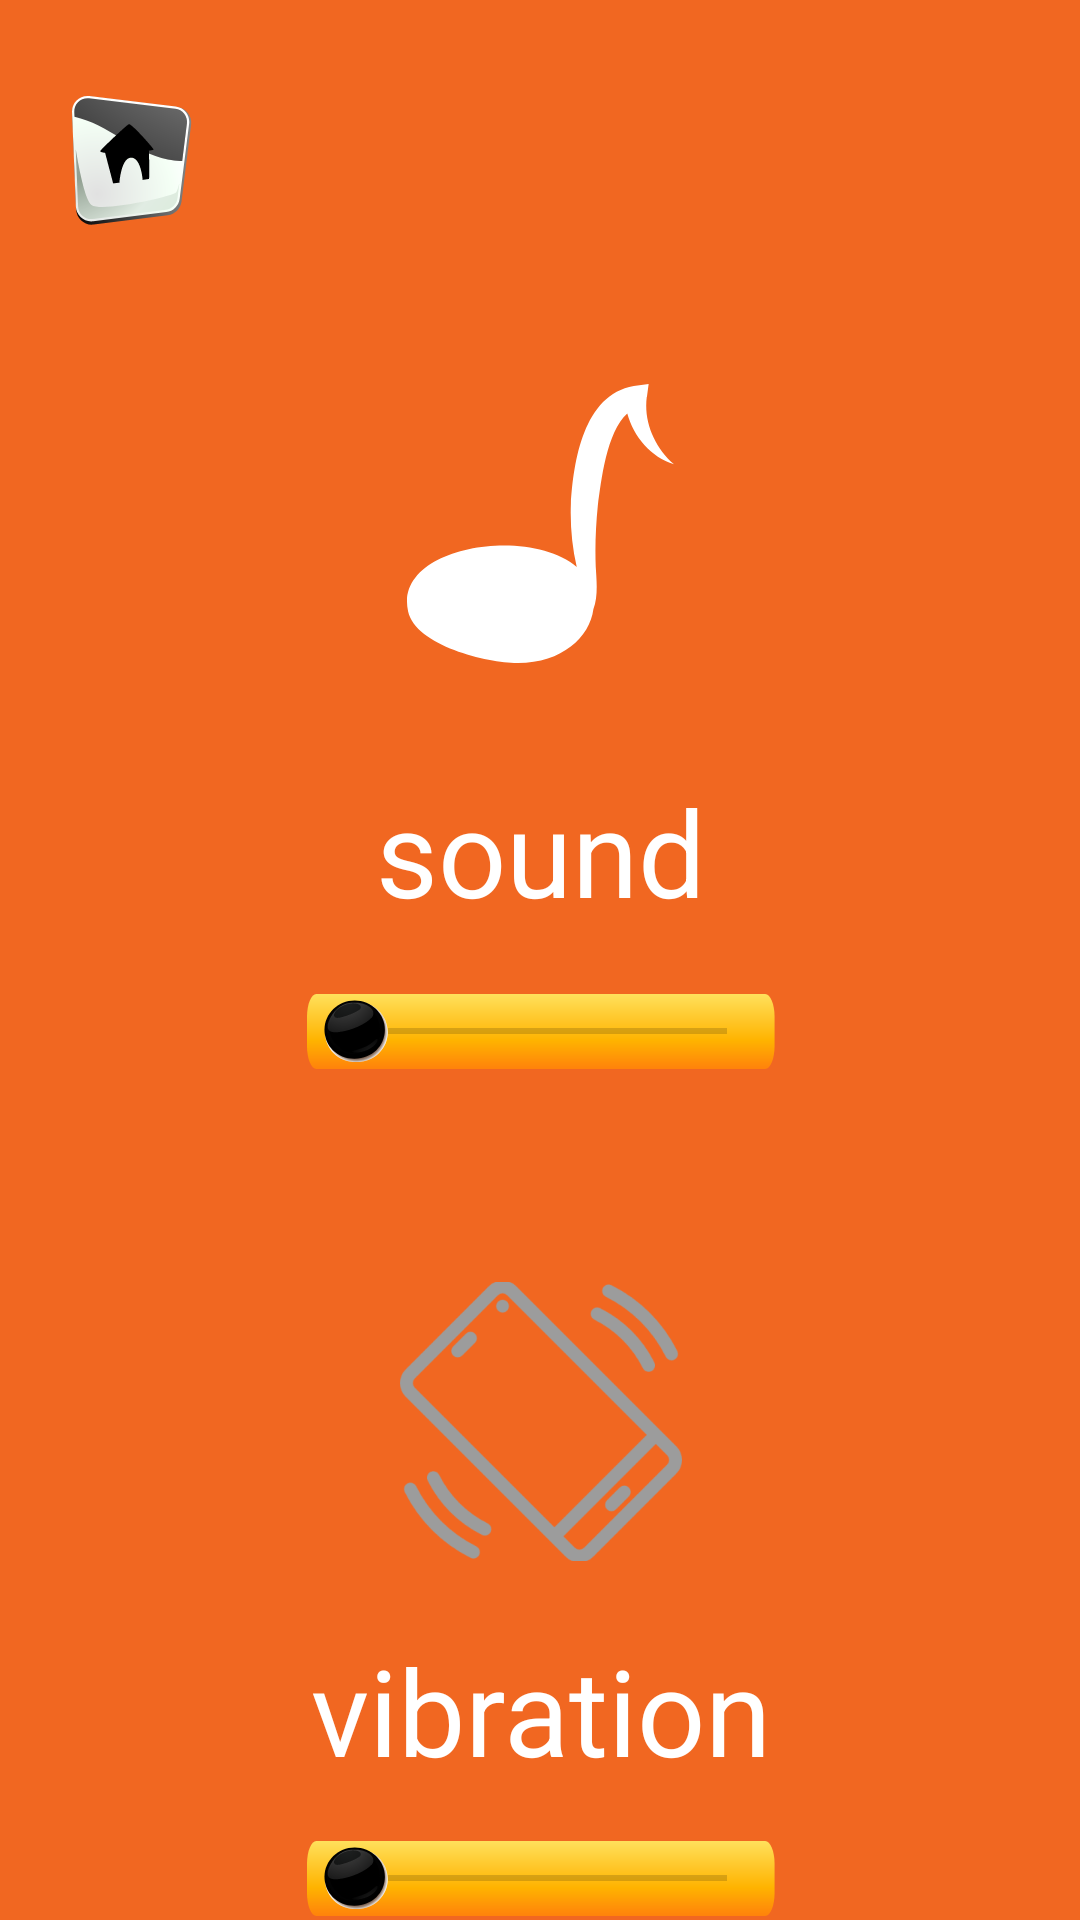

Here is an Android app screen rendered from its layout file. Give the layout XML and the strings, colors and styles it references.
<!-- AndroidManifest.xml: application theme Theme.Pyramid_game -->
<!-- res/layout/fragment_settings.xml -->
<?xml version="1.0" encoding="utf-8"?>
<androidx.constraintlayout.widget.ConstraintLayout xmlns:android="http://schemas.android.com/apk/res/android"
    xmlns:app="http://schemas.android.com/apk/res-auto"
    xmlns:tools="http://schemas.android.com/tools"
    android:layout_width="match_parent"
    android:layout_height="match_parent"
    android:background="@color/orange"
    tools:context=".ui.settings.SettingsFragment">


    <ImageView
        android:id="@+id/btnHome"
        android:layout_width="wrap_content"
        android:layout_height="wrap_content"
        android:layout_marginStart="24dp"
        android:layout_marginTop="32dp"
        android:src="@drawable/icon_home"
        app:layout_constraintStart_toStartOf="parent"
        app:layout_constraintTop_toTopOf="parent" />

    <ImageView
        android:id="@+id/imageView2"
        android:layout_width="wrap_content"
        android:layout_height="wrap_content"
        android:layout_marginTop="128dp"
        android:src="@drawable/icon_music_key"
        app:layout_constraintEnd_toEndOf="parent"
        app:layout_constraintStart_toStartOf="parent"
        app:layout_constraintTop_toTopOf="parent" />

    <TextView
        android:id="@+id/textView6"
        android:layout_width="wrap_content"
        android:layout_height="wrap_content"
        android:layout_marginTop="36dp"
        android:text="sound"
        android:textColor="@color/white"
        android:textSize="40sp"
        app:layout_constraintEnd_toEndOf="@+id/imageView2"
        app:layout_constraintStart_toStartOf="@+id/imageView2"
        app:layout_constraintTop_toBottomOf="@+id/imageView2" />

    <SeekBar
        android:id="@+id/seekBar"
        android:layout_width="156dp"
        android:layout_height="25dp"
        android:layout_marginTop="21dp"
        android:background="@drawable/icon_background_seek_bar"
        android:thumb="@drawable/icon_seek_bar"
        app:layout_constraintEnd_toEndOf="@+id/textView6"
        app:layout_constraintStart_toStartOf="@+id/textView6"
        app:layout_constraintTop_toBottomOf="@+id/textView6" />

    <ImageView
        android:id="@+id/imageView3"
        android:layout_width="wrap_content"
        android:layout_height="wrap_content"
        android:layout_marginTop="71dp"
        android:src="@drawable/icon_phone_"
        app:layout_constraintEnd_toEndOf="@+id/seekBar"
        app:layout_constraintStart_toStartOf="@+id/seekBar"
        app:layout_constraintTop_toBottomOf="@+id/seekBar" />

    <TextView
        android:id="@+id/textView9"
        android:layout_width="wrap_content"
        android:layout_height="wrap_content"
        android:layout_marginTop="23dp"
        android:text="vibration"
        android:textColor="@color/white"
        android:textSize="40dp"
        app:layout_constraintEnd_toEndOf="@+id/imageView3"
        app:layout_constraintStart_toStartOf="@+id/imageView3"
        app:layout_constraintTop_toBottomOf="@+id/imageView3" />

    <SeekBar
        android:id="@+id/seekBar2"
        android:layout_width="156dp"
        android:layout_height="25dp"
        android:layout_marginTop="17dp"
        android:background="@drawable/icon_background_seek_bar"
        android:thumb="@drawable/icon_seek_bar"
        app:layout_constraintEnd_toEndOf="@+id/textView9"
        app:layout_constraintStart_toStartOf="@+id/textView9"
        app:layout_constraintTop_toBottomOf="@+id/textView9" />

</androidx.constraintlayout.widget.ConstraintLayout>
<!-- resources referenced by this layout -->
<resources>
  <color name="orange">#F16721</color>
  <color name="white">#FFFFFFFF</color>
  <!-- drawable icon_background_seek_bar (drawable) -->
  <vector xmlns:android="http://schemas.android.com/apk/res/android"
      xmlns:aapt="http://schemas.android.com/aapt"
      android:width="156dp"
      android:height="25dp"
      android:viewportWidth="156"
      android:viewportHeight="25">
    <path
        android:pathData="M3.13,0H152.73C154.45,0 155.86,3.4 155.86,7.58V17.42C155.86,21.6 154.45,25 152.73,25H3.13C1.4,25 0,21.6 0,17.42V7.58C0,3.4 1.4,0 3.13,0Z"
        android:fillType="evenOdd">
      <aapt:attr name="android:fillColor">
        <gradient 
            android:startX="77.94"
            android:startY="25"
            android:endX="77.94"
            android:endY="0"
            android:type="linear">
          <item android:offset="0" android:color="#FFFF820B"/>
          <item android:offset="0.38" android:color="#FFFFB300"/>
          <item android:offset="1" android:color="#FFFFE05C"/>
        </gradient>
      </aapt:attr>
    </path>
  </vector>
  <!-- drawable icon_home: vector/xml drawable (drawable, 5323 chars, omitted) -->
  <!-- drawable icon_music_key (drawable) -->
  <vector xmlns:android="http://schemas.android.com/apk/res/android"
      android:width="89dp"
      android:height="93dp"
      android:viewportWidth="89"
      android:viewportHeight="93">
    <path
        android:pathData="M79.971,4.373L80.552,0L75.589,0.632C58.799,3.478 55.473,25.924 54.628,39.887C54.364,47 54.998,54.113 56.582,61.016C40.425,47.211 -4.401,54.113 0.351,75.716C2.885,87.308 26.803,92.894 36.729,92.999C51.566,93.104 60.911,84.41 62.125,75.084C63.762,70.816 63.181,65.126 62.917,60.963C62.653,54.113 62.917,47.316 63.604,40.572C64.713,32.405 66.508,16.018 73.424,9.853C75.536,17.651 81.344,24.448 89,26.767C82.506,21.076 78.863,12.593 79.919,4.373H79.971Z"
        android:fillColor="#ffffff"/>
  </vector>
  <!-- drawable icon_phone_: png bitmap (drawable-xxxhdpi, 26524 bytes) -->
  <!-- drawable icon_seek_bar: vector/xml drawable (drawable, 6352 chars, omitted) -->
  <style name="Theme.Pyramid_game" parent="Theme.MaterialComponents.DayNight.NoActionBar">
          
          <item name="colorPrimary">@color/orange</item>
          <item name="colorPrimaryVariant">@color/orange</item>
          <item name="colorOnPrimary">@color/white</item>
          
          <item name="colorSecondary">@color/teal_200</item>
          <item name="colorSecondaryVariant">@color/teal_700</item>
          <item name="colorOnSecondary">@color/orange</item>
          
          <item name="android:statusBarColor">?attr/colorPrimaryVariant</item>
          
  
      </style>
  <color name="teal_200">#FF03DAC5</color>
  <color name="teal_700">#FF018786</color>
</resources>
